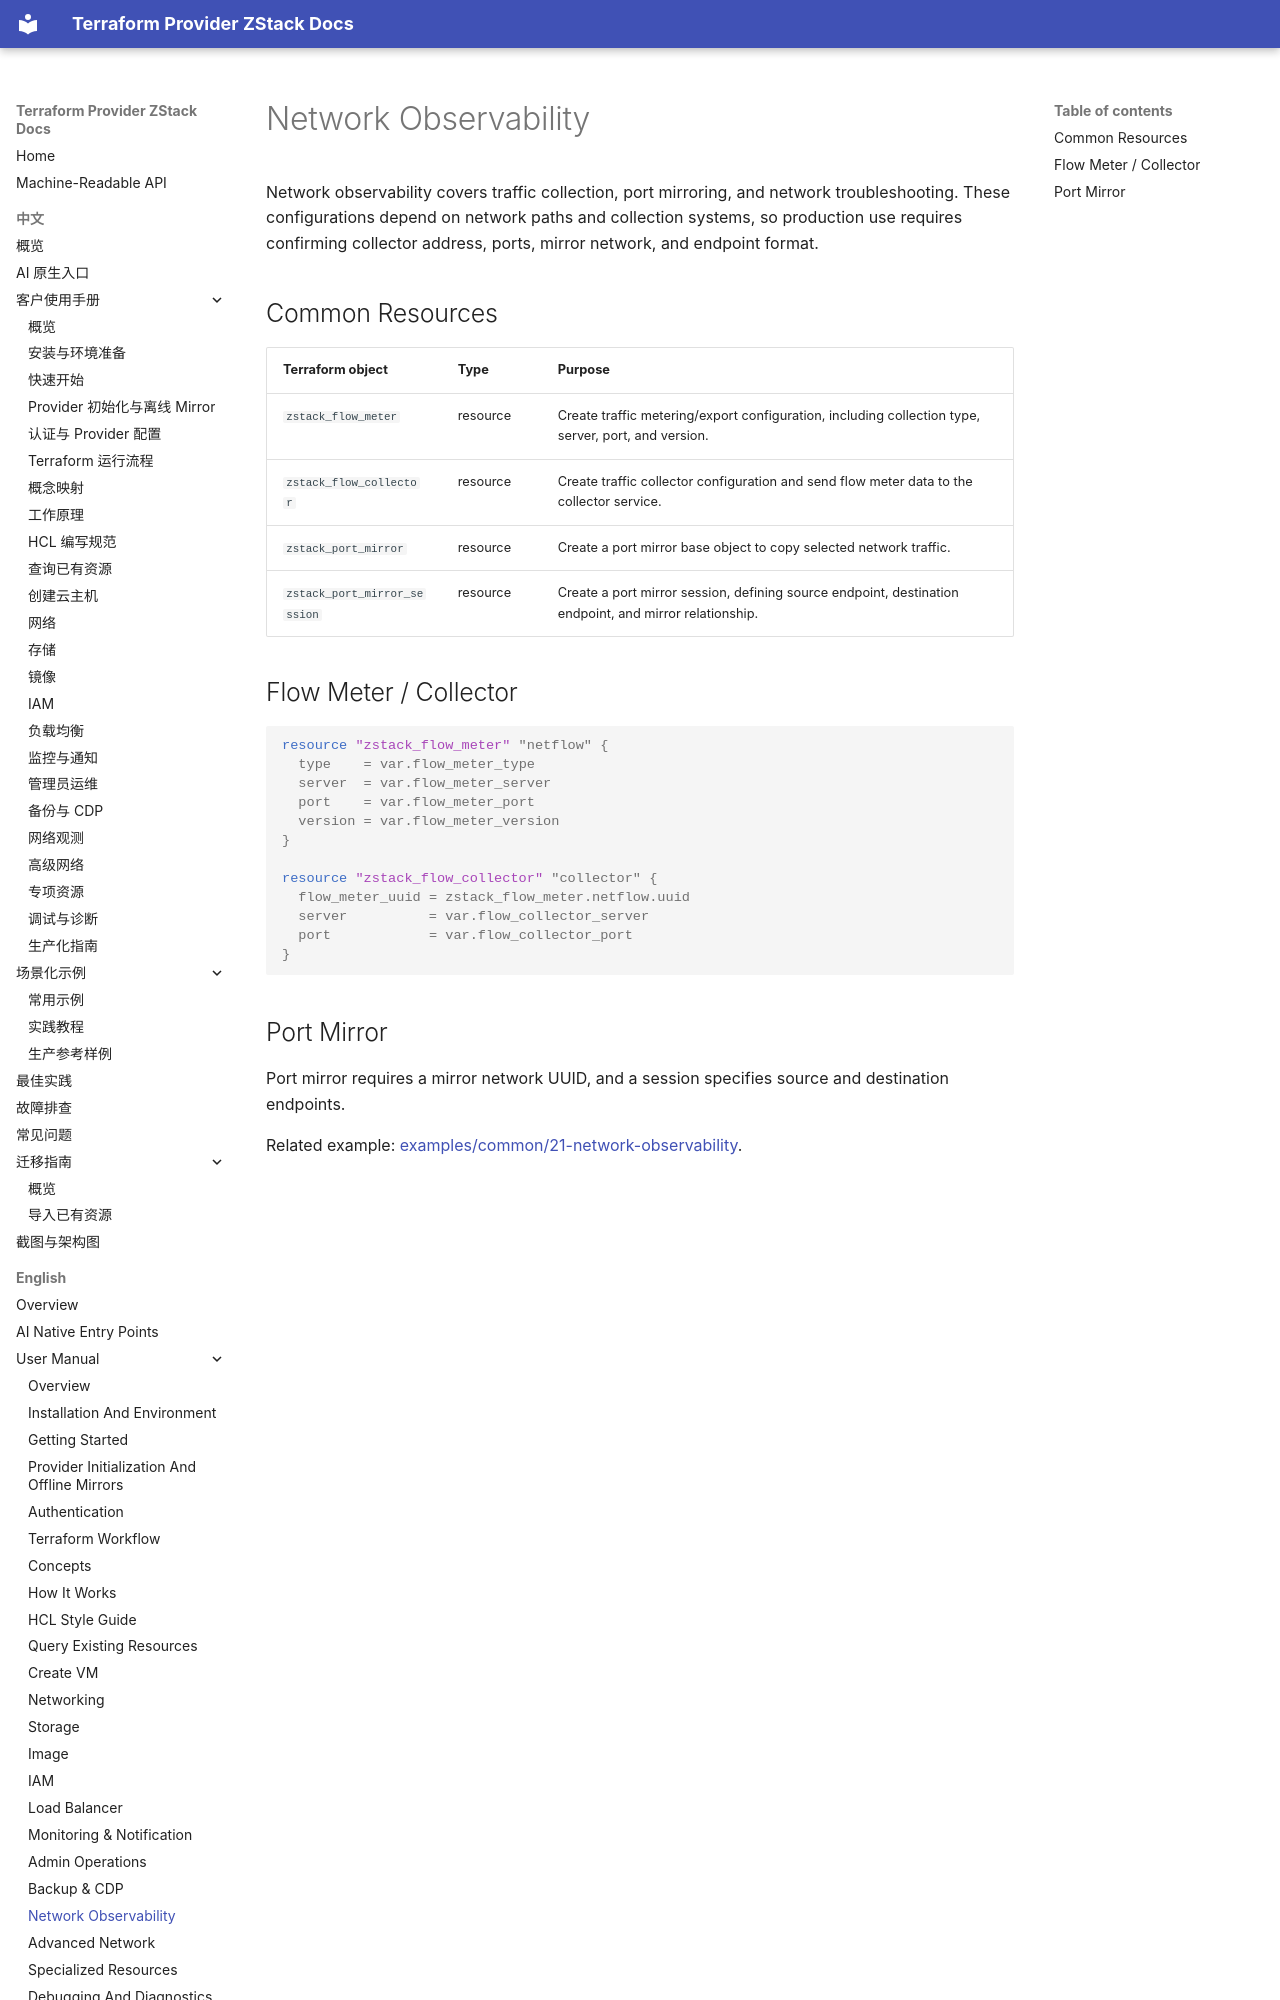

repository: terraform-zstack-modules/terraform-provider-zstack-docs · page: en/manual/network-observability/index.html · generator: mkdocs

# Network Observability

Network observability covers traffic collection, port mirroring, and network
troubleshooting. These configurations depend on network paths and collection
systems, so production use requires confirming collector address, ports, mirror
network, and endpoint format.

## Common Resources

| Terraform object | Type | Purpose |
|---|---|---|
| `zstack_flow_meter` | resource | Create traffic metering/export configuration, including collection type, server, port, and version. |
| `zstack_flow_collector` | resource | Create traffic collector configuration and send flow meter data to the collector service. |
| `zstack_port_mirror` | resource | Create a port mirror base object to copy selected network traffic. |
| `zstack_port_mirror_session` | resource | Create a port mirror session, defining source endpoint, destination endpoint, and mirror relationship. |

## Flow Meter / Collector

```hcl
resource "zstack_flow_meter" "netflow" {
  type    = var.flow_meter_type
  server  = var.flow_meter_server
  port    = var.flow_meter_port
  version = var.flow_meter_version
}

resource "zstack_flow_collector" "collector" {
  flow_meter_uuid = zstack_flow_meter.netflow.uuid
  server          = var.flow_collector_server
  port            = var.flow_collector_port
}
```
